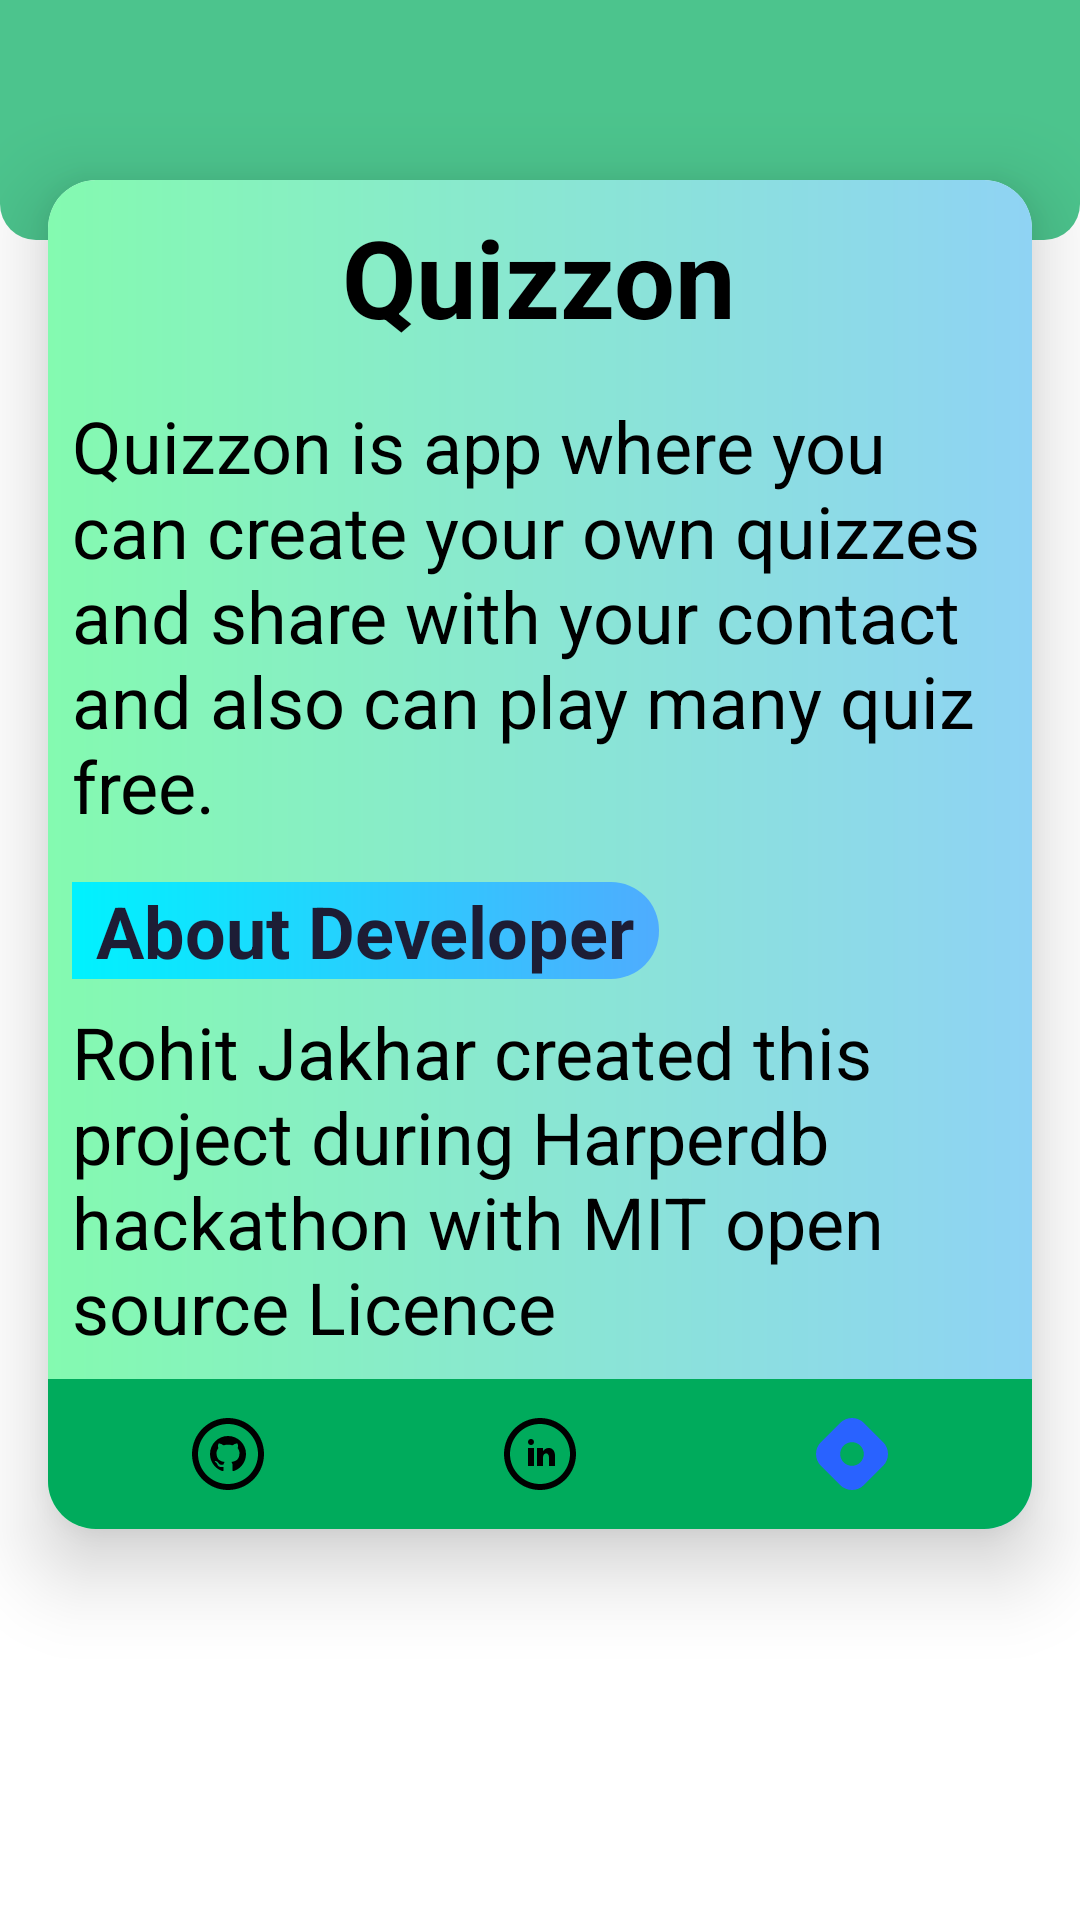

The Android layout XML behind this screen, and the referenced resources:
<!-- AndroidManifest.xml: application theme Theme.Quizzon -->
<!-- res/layout/fragment_about.xml -->
<?xml version="1.0" encoding="utf-8"?>
<androidx.core.widget.NestedScrollView xmlns:android="http://schemas.android.com/apk/res/android"
        xmlns:app="http://schemas.android.com/apk/res-auto"
        xmlns:tools="http://schemas.android.com/tools"
        android:layout_width="match_parent"
        android:layout_height="match_parent"
        android:fillViewport="true"
        tools:context=".ui.fragment.AboutFragment">

    <androidx.constraintlayout.widget.ConstraintLayout
            android:layout_width="match_parent"
            android:layout_height="match_parent">

        <androidx.constraintlayout.widget.ConstraintLayout
                android:id="@+id/topROundCorner"
                android:layout_width="match_parent"
                android:layout_height="match_parent"
                app:layout_constraintEnd_toEndOf="parent"
                app:layout_constraintStart_toStartOf="parent"
                app:layout_constraintTop_toTopOf="parent">

            <FrameLayout
                    android:layout_width="match_parent"
                    android:layout_height="80dp"
                    android:alpha="0.7"
                    android:background="@drawable/bottom_round_background"
                    app:layout_constraintEnd_toEndOf="parent"
                    app:layout_constraintStart_toStartOf="parent"
                    app:layout_constraintTop_toTopOf="parent">

            </FrameLayout>

        </androidx.constraintlayout.widget.ConstraintLayout>

        <com.google.android.material.card.MaterialCardView
                android:layout_width="match_parent"
                android:layout_height="0dp"
                android:layout_marginHorizontal="16dp"
                android:layout_marginTop="60dp"
                app:cardCornerRadius="16dp"
                app:cardElevation="16dp"
                app:layout_constraintEnd_toEndOf="parent"
                app:layout_constraintStart_toStartOf="parent"
                app:layout_constraintTop_toTopOf="parent">

            <androidx.constraintlayout.widget.ConstraintLayout
                    android:layout_width="match_parent"
                    android:layout_height="match_parent"
                    android:background="@drawable/category_background_1"
                    android:orientation="vertical">

                <LinearLayout
                        android:layout_width="match_parent"
                        android:layout_height="wrap_content"
                        android:orientation="vertical"
                        android:padding="8dp"
                        app:layout_constraintBottom_toTopOf="@id/roundCorner"
                        app:layout_constraintEnd_toEndOf="parent"
                        app:layout_constraintStart_toStartOf="parent"
                        app:layout_constraintTop_toTopOf="parent">

                    <TextView
                            android:id="@+id/textAppName"
                            android:layout_width="wrap_content"
                            android:layout_height="wrap_content"
                            android:layout_gravity="center_horizontal"
                            android:text="@string/app_name"
                            android:textColor="@color/black"
                            android:textSize="36sp"
                            android:textStyle="bold" />

                    <TextView
                            android:id="@+id/textAboutApp"
                            android:layout_width="match_parent"
                            android:layout_height="wrap_content"
                            android:layout_marginTop="16dp"
                            android:text="@string/about_app"
                            android:textColor="@color/black"
                            android:textSize="24sp" />

                    <TextView
                            android:id="@+id/textDeveloper"
                            android:layout_width="wrap_content"
                            android:layout_height="wrap_content"
                            android:layout_marginTop="16dp"
                            android:background="@drawable/custom_text_background"
                            android:paddingHorizontal="8dp"
                            android:text="@string/developer"
                            android:textColor="@color/blue_grey_900"
                            android:textSize="24sp"
                            android:textStyle="bold" />

                    <TextView
                            android:id="@+id/textAboutDeveloper"
                            android:layout_width="match_parent"
                            android:layout_height="wrap_content"
                            android:layout_marginTop="8dp"
                            android:text="@string/about_developer"
                            android:textColor="@color/black"
                            android:textSize="24sp" />
                </LinearLayout>

                <androidx.constraintlayout.widget.ConstraintLayout
                        android:id="@+id/roundCorner"
                        android:layout_width="match_parent"
                        android:layout_height="0dp"
                        app:layout_constraintBottom_toBottomOf="parent"
                        app:layout_constraintEnd_toEndOf="parent"
                        app:layout_constraintStart_toStartOf="parent">

                    <LinearLayout
                            android:layout_width="match_parent"
                            android:layout_height="50dp"
                            android:background="@drawable/bottom_round_background"
                            android:gravity="center"
                            android:orientation="horizontal"
                            android:padding="8dp"
                            android:weightSum="3"
                            app:layout_constraintBottom_toBottomOf="parent"
                            app:layout_constraintEnd_toEndOf="parent"
                            app:layout_constraintStart_toStartOf="parent">

                        <ImageView
                                android:id="@+id/imgGithub"
                                android:layout_width="0dp"
                                android:layout_height="24dp"
                                android:layout_weight="1"
                                android:contentDescription="@string/app_name"
                                android:src="@drawable/ic_github" />

                        <ImageView
                                android:id="@+id/imgLinkedIn"
                                android:layout_width="0dp"
                                android:layout_height="24dp"
                                android:layout_weight="1"
                                android:contentDescription="@string/app_name"
                                android:src="@drawable/ic_linkedin" />

                        <ImageView
                                android:id="@+id/imgHashnode"
                                android:layout_width="0dp"
                                android:layout_height="24dp"
                                android:layout_weight="1"
                                android:contentDescription="@string/app_name"
                                android:src="@drawable/ic_hashnode_icon"
                                app:tint="@color/black_500" />
                    </LinearLayout>

                </androidx.constraintlayout.widget.ConstraintLayout>
            </androidx.constraintlayout.widget.ConstraintLayout>
        </com.google.android.material.card.MaterialCardView>

    </androidx.constraintlayout.widget.ConstraintLayout>
</androidx.core.widget.NestedScrollView>
<!-- resources referenced by this layout -->
<resources>
  <color name="black">#FF000000</color>
  <color name="blue_grey_900">#1D1D35</color>
  <!-- drawable bottom_round_background (drawable) -->
  <?xml version="1.0" encoding="utf-8"?>
  <shape xmlns:android="http://schemas.android.com/apk/res/android"
      android:shape="rectangle">
  
      <solid android:color="@color/green_a700" />
      <corners
          android:bottomLeftRadius="12dp"
          android:bottomRightRadius="12dp" />
  </shape>
  <!-- drawable category_background_1 (drawable) -->
  <?xml version="1.0" encoding="utf-8"?>
  <shape
      xmlns:android="http://schemas.android.com/apk/res/android"
      android:shape="rectangle">
  
      <corners
          android:radius="8dp"
          />
      <gradient
          android:startColor="#84fab0"
          android:endColor="#8fd3f4"
          android:type="linear"
          />
  
  </shape>
  <!-- drawable custom_text_background (drawable) -->
  <?xml version="1.0" encoding="utf-8"?>
  <shape xmlns:android="http://schemas.android.com/apk/res/android"
      android:shape="rectangle">
  
      <corners
          android:bottomRightRadius="16dp"
          android:topRightRadius="16dp" />
      <gradient
          android:endColor="@color/blue_400"
          android:startColor="@color/cyan_a400" />
  
  </shape>
  <!-- drawable ic_linkedin (drawable) -->
  <vector xmlns:android="http://schemas.android.com/apk/res/android"
      android:width="24dp"
      android:height="24dp"
      android:viewportWidth="24"
      android:viewportHeight="24">
      <path
          android:fillColor="#FF000000"
          android:pathData="M12,2c5.514,0 10,4.486 10,10s-4.486,10 -10,10 -10,-4.486 -10,-10 4.486,-10 10,-10zM12,0c-6.627,0 -12,5.373 -12,12s5.373,12 12,12 12,-5.373 12,-12 -5.373,-12 -12,-12zM10,8c0,0.557 -0.447,1.008 -1,1.008s-1,-0.45 -1,-1.008c0,-0.557 0.447,-1.008 1,-1.008s1,0.452 1,1.008zM10,10h-2v6h2v-6zM13,10h-2v6h2v-2.861c0,-1.722 2.002,-1.881 2.002,0v2.861h1.998v-3.359c0,-3.284 -3.128,-3.164 -4,-1.548v-1.093z" />
  </vector>
  <string name="about_app">Quizzon is app where you can create your own quizzes and share with your contact and also can play many quiz free.</string>
  <string name="about_developer">Rohit Jakhar created this project during Harperdb hackathon with MIT open source Licence</string>
  <string name="app_name" translatable="false">Quizzon</string>
  <string name="developer">About Developer</string>
  <style name="Theme.Quizzon" parent="Theme.MaterialComponents.Light.DarkActionBar">
          
          <item name="colorPrimary">@color/green_a700</item>
          <item name="colorPrimaryVariant">@color/teal_600</item>
          <item name="colorOnPrimary">@color/white</item>
          <item name="colorOnBackground">@color/pink_50</item>
          
          <item name="colorOnSurface">#1D1D35</item>
          <item name="colorSecondary">@color/teal_600</item>
          <item name="colorSecondaryVariant">@color/teal_700</item>
          <item name="colorOnSecondary">@color/black</item>
          <item name="fontFamily">@font/laila</item>
          
          <item name="android:statusBarColor" tools:targetApi="l">?attr/colorPrimaryVariant</item>
          
      </style>
  <color name="green_a700">#00AB5C</color>
  <color name="blue_400">#4FACFE</color>
  <color name="cyan_a400">#00F2FE</color>
  <color name="teal_600">#00A066</color>
  <color name="white">#FFFFFFFF</color>
  <color name="pink_50">#F7E1ED</color>
  <color name="teal_700">#FF018786</color>
</resources>
